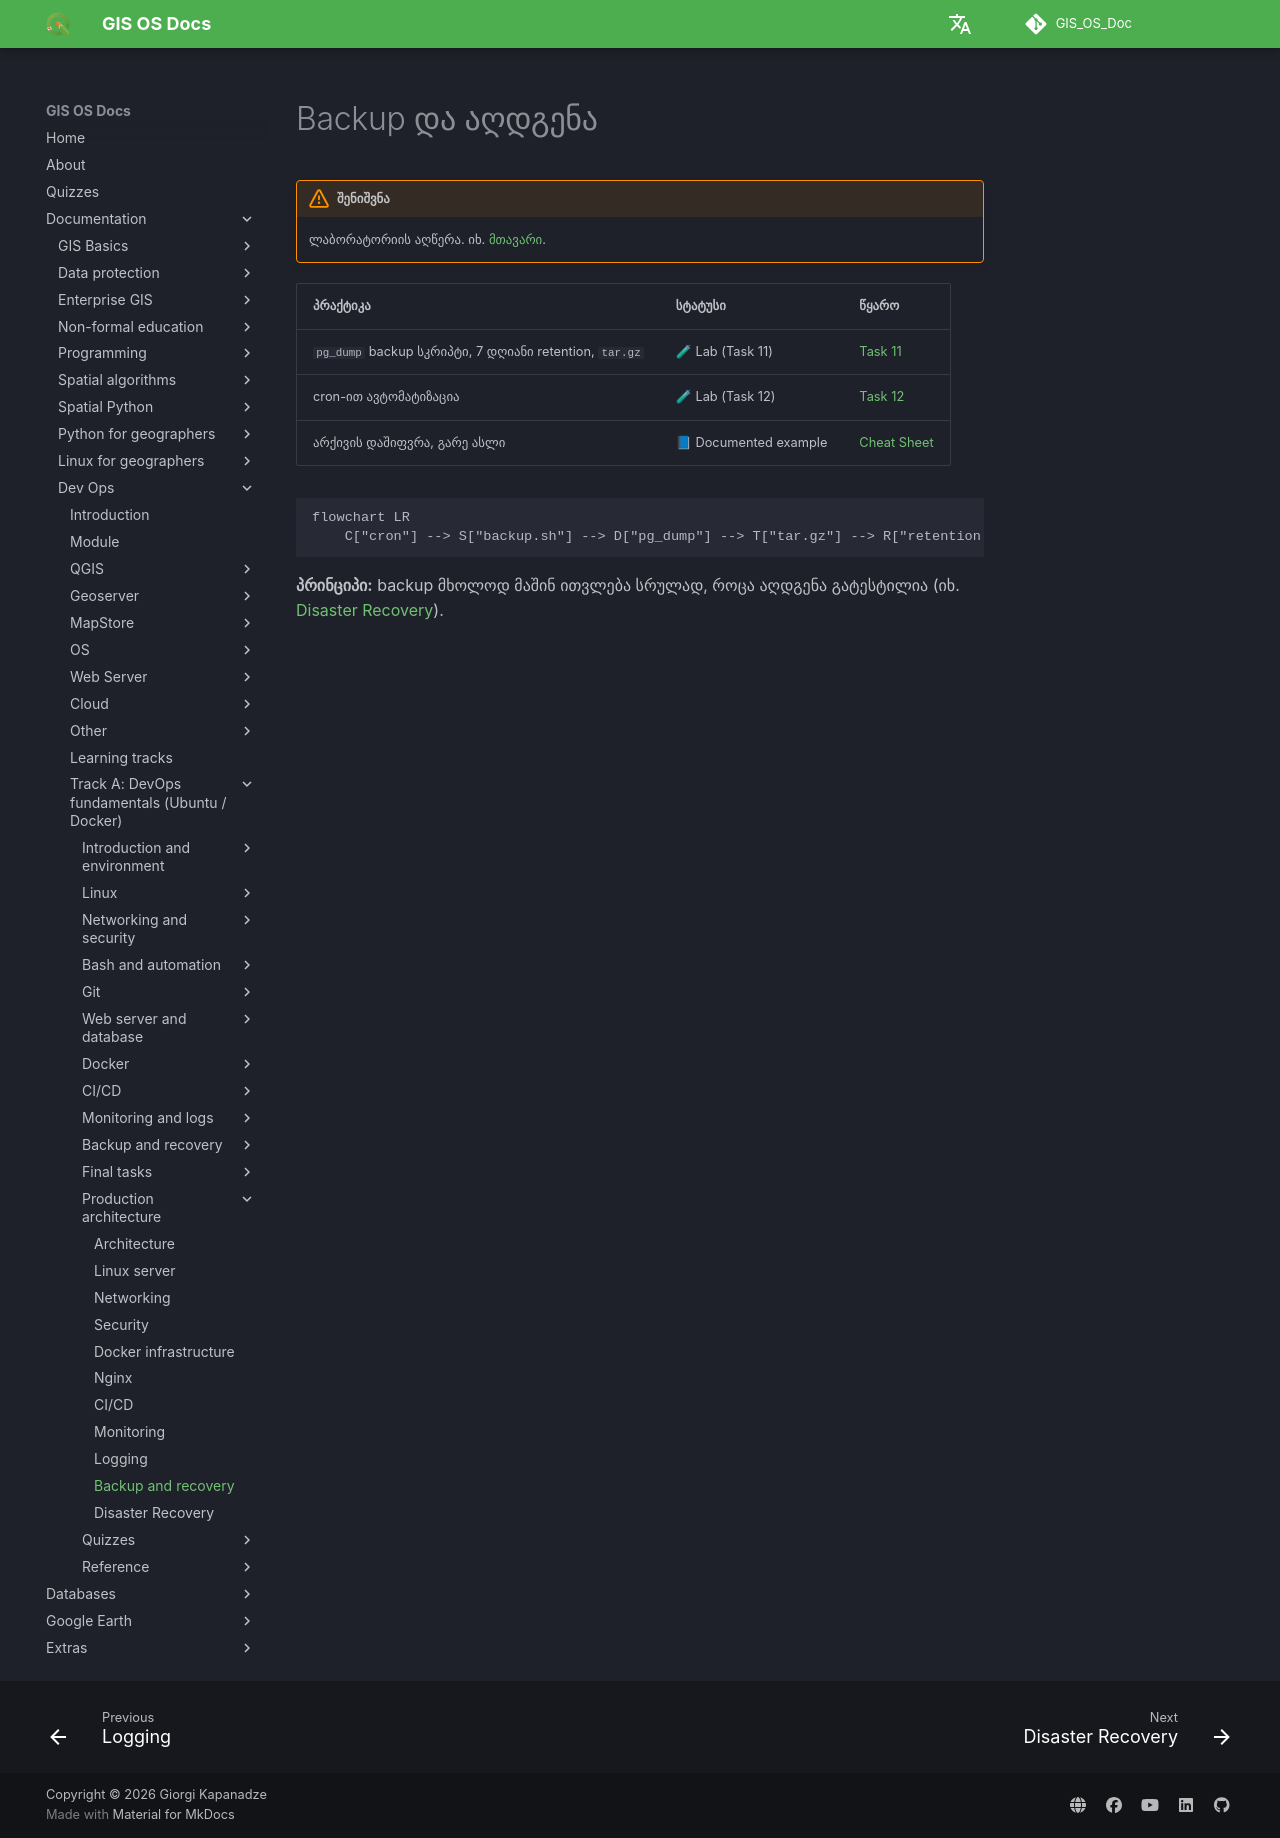

repository: GIS-Edu-Georgia/GIS_OS_Doc · page: en/Dev_ops/Fundamentals/production/backup-recovery/index.html · generator: mkdocs

# Backup და აღდგენა

!!! warning "შენიშვნა"
    ლაბორატორიის აღწერა. იხ. [მთავარი](index.md).

| პრაქტიკა | სტატუსი | წყარო |
|---|---|---|
| `pg_dump` backup სკრიპტი, 7 დღიანი retention, `tar.gz` | 🧪 Lab (Task 11) | [Task 11](../tasks/task11.md) |
| cron-ით ავტომატიზაცია | 🧪 Lab (Task 12) | [Task 12](../tasks/task12.md) |
| არქივის დაშიფვრა, გარე ასლი | 📘 Documented example | [Cheat Sheet](../linux/cheatsheet.md) |

```mermaid
flowchart LR
    C["cron"] --> S["backup.sh"] --> D["pg_dump"] --> T["tar.gz"] --> R["retention 7 დღე"]
```

**პრინციპი:** backup მხოლოდ მაშინ ითვლება სრულად, როცა აღდგენა გატესტილია (იხ. [Disaster Recovery](disaster-recovery.md)).
